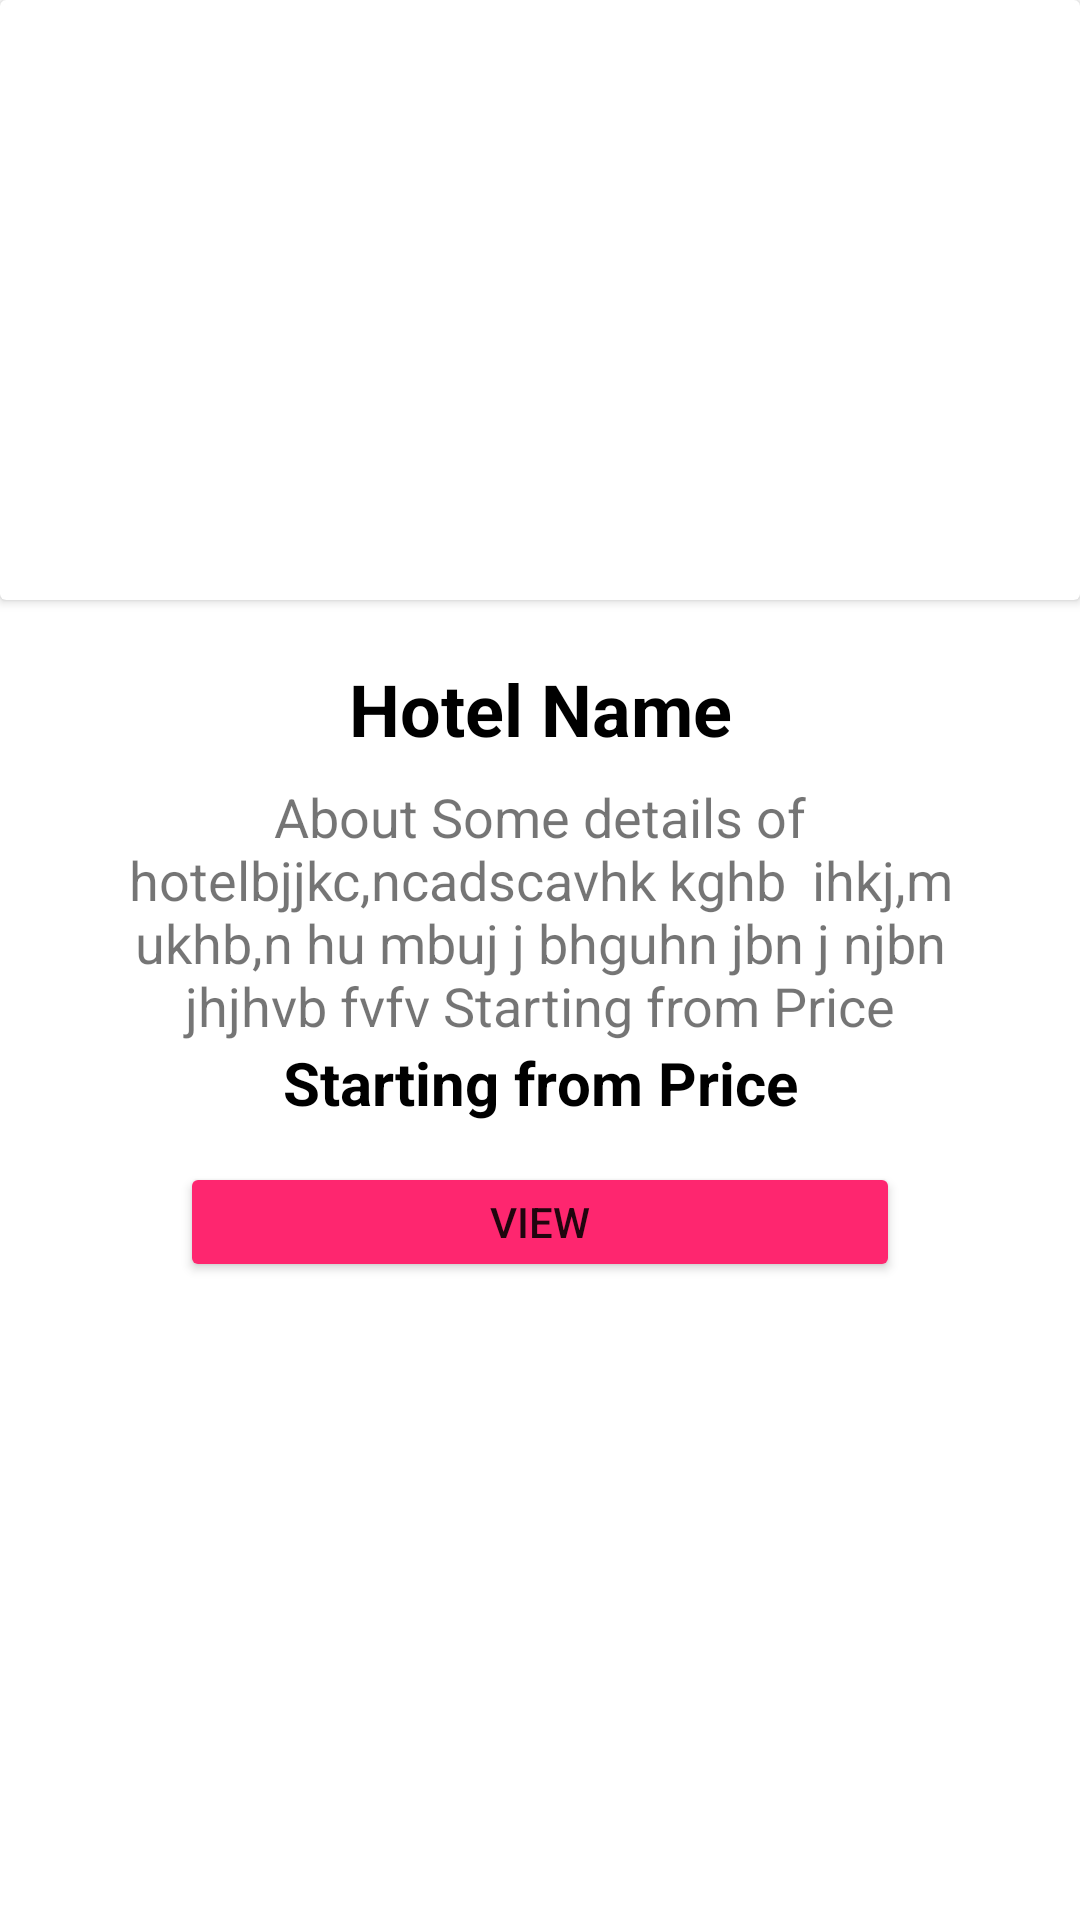

This screen was rendered from an Android layout file. Write that file and the resources it references.
<!-- AndroidManifest.xml: application theme Theme.ARTCasper -->
<!-- res/layout/activity_hotel_name.xml -->
<?xml version="1.0" encoding="utf-8"?>
    <LinearLayout
        xmlns:android="http://schemas.android.com/apk/res/android"
        xmlns:app="http://schemas.android.com/apk/res-auto"
        xmlns:tools="http://schemas.android.com/tools"
        android:layout_width="match_parent"
        android:layout_height="wrap_content"
        android:background="@drawable/round_back_dark_blue1"
        android:orientation="vertical"
        tools:context=".hotel_name">
        <androidx.cardview.widget.CardView
            android:layout_width="match_parent"
            android:layout_height="200dp"
            cardCornerRadius="12dp"
            android:elevation="10dp">
            <ImageView
                android:id="@+id/hotel_images"
                android:layout_width="match_parent"
                android:layout_height="match_parent"
                />
        </androidx.cardview.widget.CardView>

        <TextView
            android:layout_width="match_parent"
            android:layout_height="40dp"
            android:layout_marginTop="20dp"
            android:text="Hotel Name"
            android:textAlignment="center"
            android:textColor="@color/black"
            android:textSize="24dp"
            android:textStyle="bold" />

        <TextView
            android:layout_width="match_parent"
            android:layout_height="wrap_content"
            android:layout_marginLeft="20dp"
            android:layout_marginRight="20dp"
            android:text="About Some details of hotelbjjkc,ncadscavhk kghb  ihkj,m ukhb,n hu mbuj j bhguhn jbn j njbn jhjhvb fvfv Starting from Price"
            android:textAlignment="center"
            android:textSize="18dp" />

        <TextView
            android:layout_width="match_parent"
            android:layout_height="40dp"
            android:text="Starting from Price"
            android:textAlignment="center"
            android:textColor="@color/black"
            android:textSize="20dp"
            android:textStyle="bold" />

        <Button
            android:layout_width="match_parent"
            android:layout_height="40dp"
            android:layout_marginLeft="60dp"
            android:layout_marginRight="60dp"
            android:text="View"
            android:textAlignment="center"
            android:backgroundTint="#FE266F"

            />
</LinearLayout>
<!-- resources referenced by this layout -->
<resources>
  <color name="black">#FF000000</color>
  <style name="Theme.ARTCasper" parent="Theme.MaterialComponents.DayNight.DarkActionBar">
          
          <item name="colorPrimary">@color/purple_500</item>
          <item name="colorPrimaryVariant">@color/purple_700</item>
          <item name="colorOnPrimary">@color/white</item>
          
          <item name="colorSecondary">@color/teal_200</item>
          <item name="colorSecondaryVariant">@color/teal_700</item>
          <item name="colorOnSecondary">@color/black</item>
          
          <item name="android:statusBarColor" tools:targetApi="l">?attr/colorPrimaryVariant</item>
          
      </style>
  <color name="purple_500">#F41A66</color>
  <color name="purple_700">#a50036</color>
  <color name="white">#FFFFFFFF</color>
  <color name="teal_200">#FF03DAC5</color>
  <color name="teal_700">#FF018786</color>
</resources>
